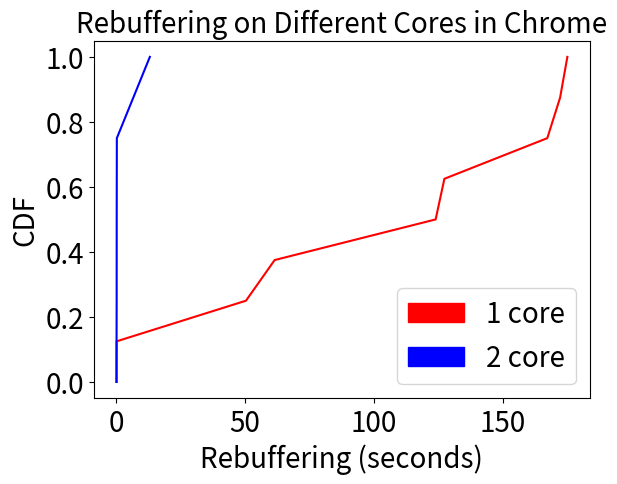

The matplotlib source for this figure:

import matplotlib.pyplot as plt
import numpy as np
import matplotlib.patches as mpatches
roundtriptimes= [0.11,0.16,0.09,0.01,12.99]
roundtriptimes2 = [61.46,127.41,0.07,167.39,172.37,50.33,124.01,175.18,0.07]



sortedtime = np.sort(roundtriptimes)
p = 1. * np.arange(len(roundtriptimes))/(len(roundtriptimes) - 1)

sortedtime2 = np.sort(roundtriptimes2)
p2 = 1. * np.arange(len(roundtriptimes2))/(len(roundtriptimes2) - 1)

plt.plot(sortedtime2, p2,'-r')
plt.plot(sortedtime, p,'-b')

red_patch = mpatches.Patch(color='red', label='1 core')
blue_patch = mpatches.Patch(color='blue', label='2 core')


plt.tick_params(labelsize=20)
plt.subplots_adjust( bottom=0.135)
plt.legend(handles=[red_patch,blue_patch],fontsize = 20)



plt.xlabel('Rebuffering (seconds)',fontsize = 20)
plt.ylabel('CDF',fontsize = 20)
plt.title('Rebuffering on Different Cores in Chrome',fontsize = 20)
plt.show()